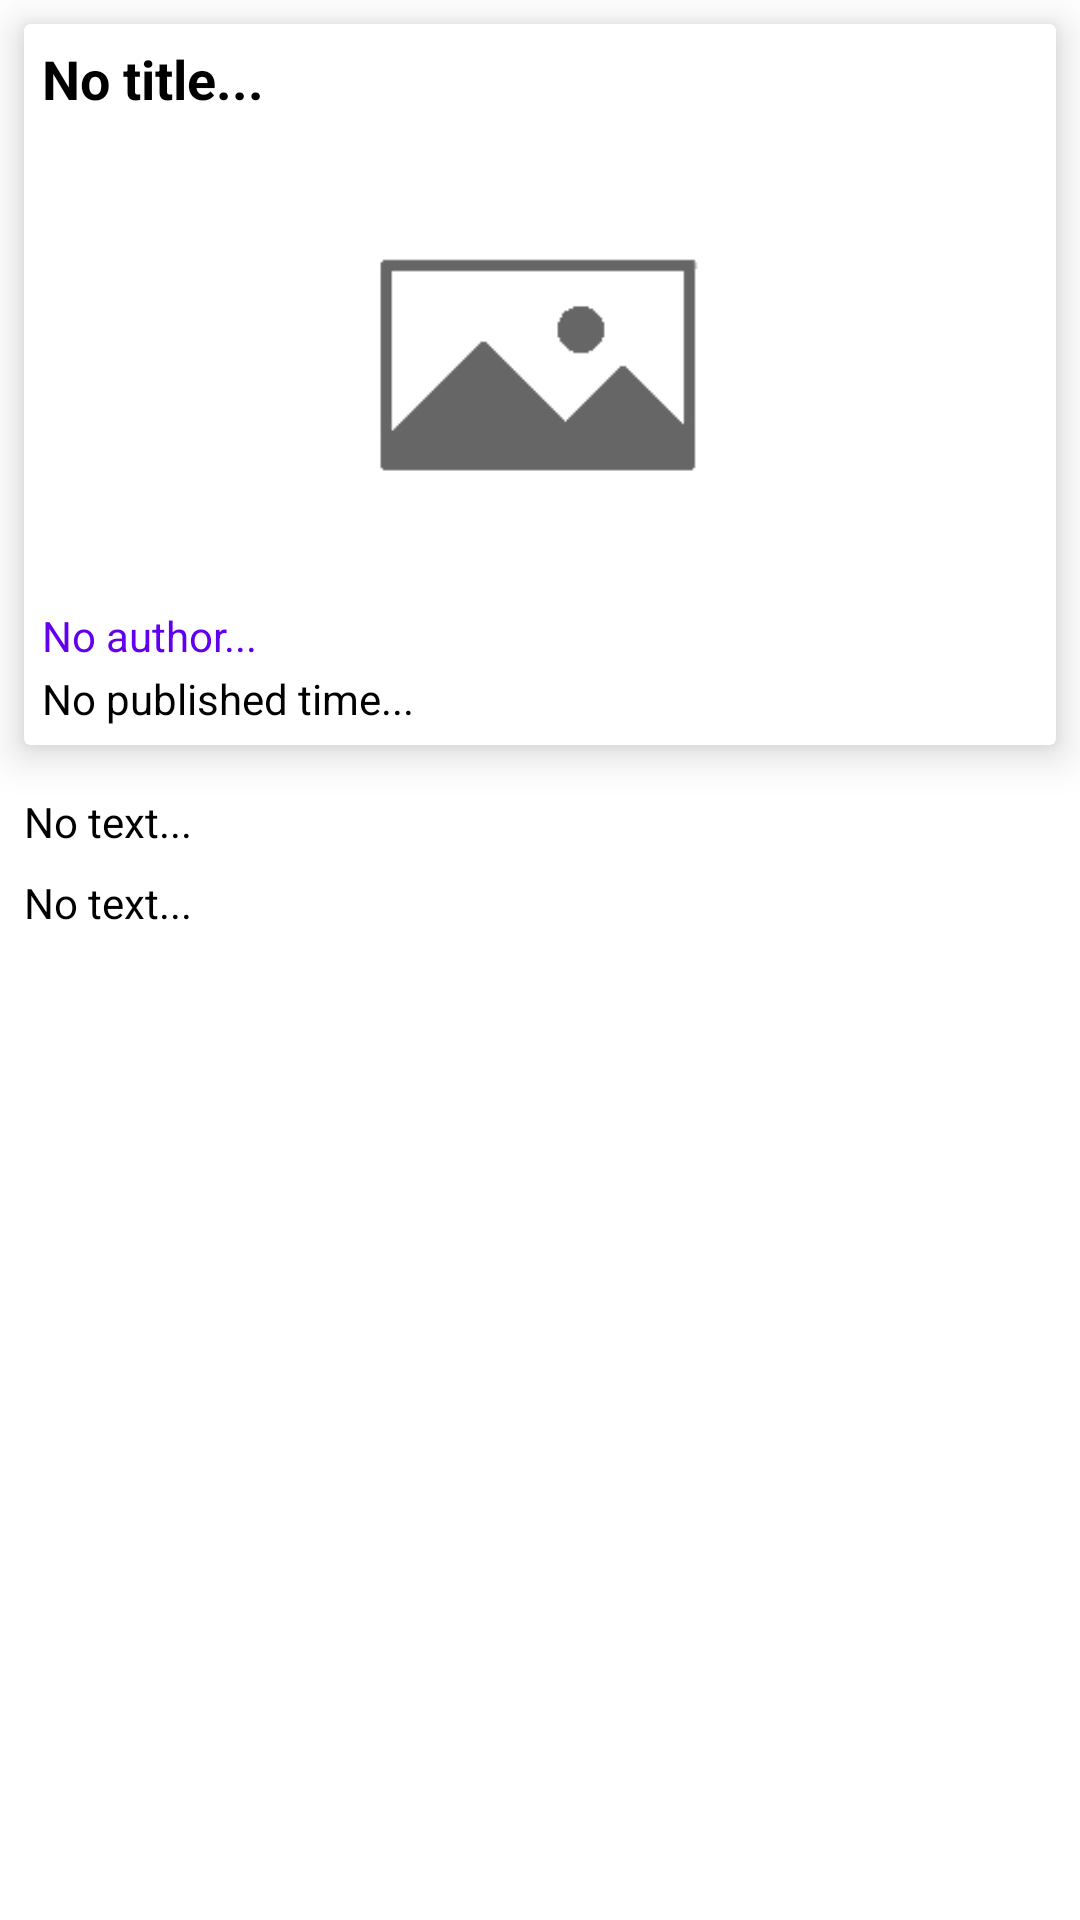

Here is an Android app screen rendered from its layout file. Give the layout XML and the strings, colors and styles it references.
<!-- AndroidManifest.xml: application theme Theme.MyNewsAppV2 -->
<!-- res/layout/activity_details.xml -->
<?xml version="1.0" encoding="utf-8"?>
<LinearLayout xmlns:android="http://schemas.android.com/apk/res/android"
    xmlns:app="http://schemas.android.com/apk/res-auto"
    xmlns:tools="http://schemas.android.com/tools"
    android:layout_width="match_parent"
    android:layout_height="match_parent"
    android:orientation="vertical"
    tools:context=".DetailsActivity">

    <ScrollView
        android:layout_width="match_parent"
        android:layout_height="match_parent">

        <LinearLayout
            android:layout_width="match_parent"
            android:layout_height="wrap_content"
            android:orientation="vertical">

            <androidx.cardview.widget.CardView
                android:layout_width="match_parent"
                android:layout_height="wrap_content"
                android:layout_margin="8dp"
                app:cardElevation="8dp">

                <LinearLayout
                    android:layout_width="match_parent"
                    android:layout_height="wrap_content"
                    android:layout_margin="6dp"
                    android:orientation="vertical">

                    <TextView
                        android:id="@+id/text_detail_title"
                        android:layout_width="match_parent"
                        android:layout_height="wrap_content"
                        android:text="No title..."
                        android:textColor="@color/black"
                        android:textSize="18sp"
                        android:textStyle="bold" />

                    <ImageView
                        android:id="@+id/img_detail_news"
                        android:layout_width="match_parent"
                        android:layout_height="150dp"
                        android:layout_marginTop="8dp"
                        android:scaleType="centerCrop"
                        android:src="@drawable/not_available" />

                    <TextView
                        android:id="@+id/text_detail_author"
                        android:layout_width="match_parent"
                        android:layout_height="wrap_content"
                        android:text="No author..."
                        android:layout_marginTop="6dp"
                        android:textColor="@color/purple_500"
                        android:textSize="14sp" />

                    <TextView
                        android:id="@+id/text_detail_time"
                        android:layout_width="match_parent"
                        android:layout_height="wrap_content"
                        android:text="No published time..."
                        android:layout_marginTop="2dp"
                        android:textColor="@color/black"
                        android:textSize="14sp" />


                </LinearLayout>


            </androidx.cardview.widget.CardView>

            <TextView
                android:id="@+id/text_detail_detail"
                android:layout_width="match_parent"
                android:layout_height="wrap_content"
                android:text="No text..."
                android:layout_marginLeft="8dp"
                android:layout_marginTop="8dp"
                android:layout_marginRight="8dp"
                android:textColor="@color/black"
                android:textSize="14sp" />

            <TextView
                android:id="@+id/text_detail_content"
                android:layout_width="match_parent"
                android:layout_height="wrap_content"
                android:text="No text..."
                android:layout_marginLeft="8dp"
                android:layout_marginTop="8dp"
                android:layout_marginRight="8dp"
                android:textColor="@color/black"
                android:textSize="14sp" />

        </LinearLayout>
    </ScrollView>

</LinearLayout>
<!-- resources referenced by this layout -->
<resources>
  <!-- drawable not_available: jpg bitmap (drawable, 13855 bytes) -->
  <style name="Theme.MyNewsAppV2" parent="Theme.MaterialComponents.DayNight.DarkActionBar">
          
          <item name="colorPrimary">@color/purple_500</item>
          <item name="colorPrimaryVariant">@color/purple_700</item>
          <item name="colorOnPrimary">@color/white</item>
          
          <item name="colorSecondary">@color/teal_200</item>
          <item name="colorSecondaryVariant">@color/teal_700</item>
          <item name="colorOnSecondary">@color/black</item>
          
          <item name="android:statusBarColor" tools:targetApi="l">?attr/colorPrimaryVariant</item>
          
      </style>
  <!-- not gathered from this repository: default colours our renderer supplied (Android Studio template values) -->
  <color name="purple_500">#FF6200EE</color>
  <color name="purple_700">#FF3700B3</color>
  <color name="teal_200">#FF03DAC5</color>
  <color name="teal_700">#FF018786</color>
  <color name="black">#FF000000</color>
  <color name="white">#FFFFFFFF</color>
</resources>
